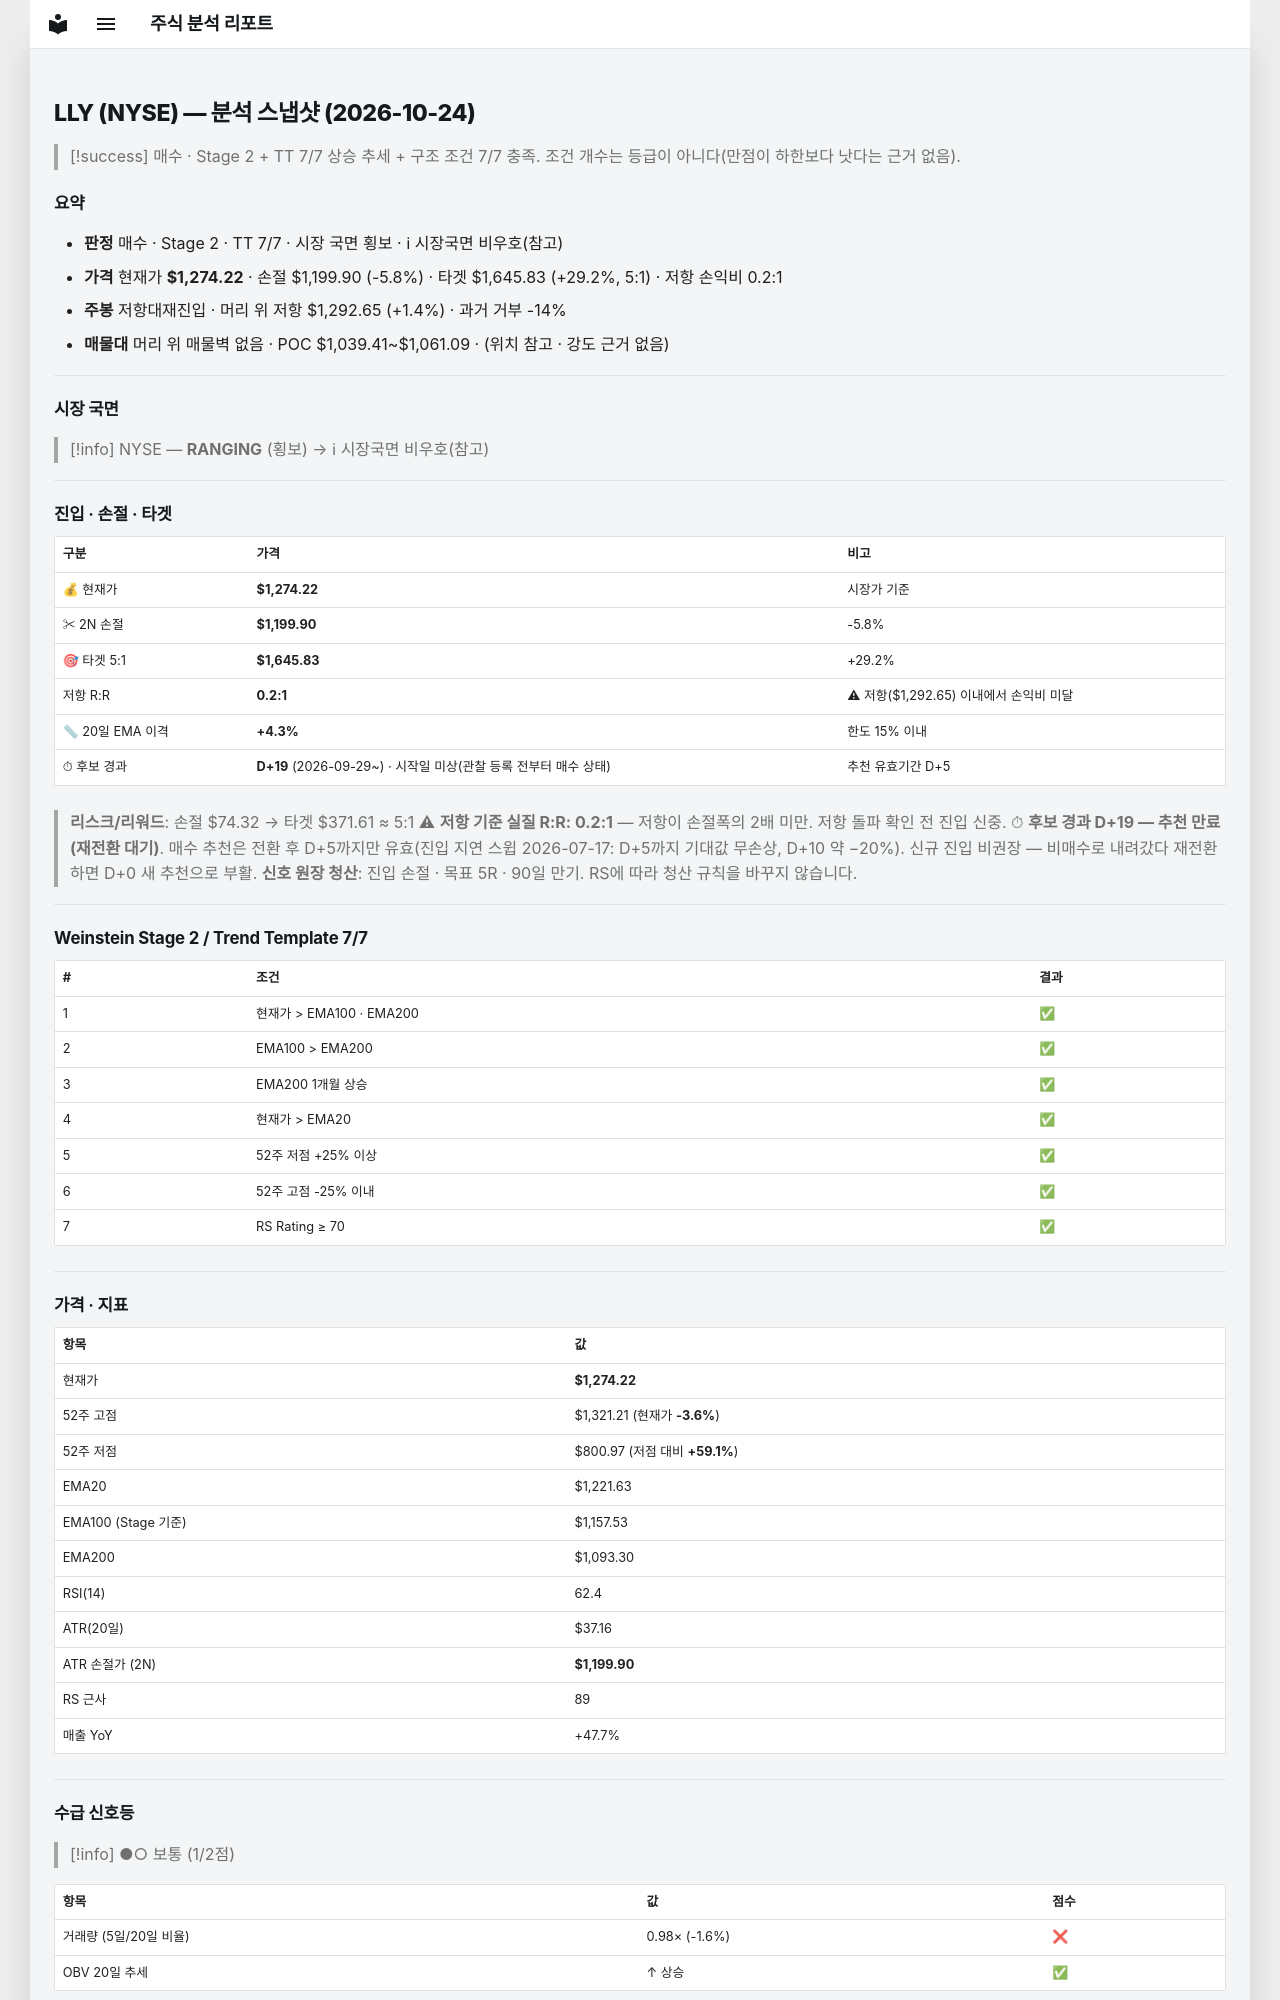

repository: soloandco/stock-reports · page: snapshots/LLY-2026-10-24/index.html · generator: mkdocs

---
type: analysis-snapshot
title: LLY 분석 스냅샷
ticker: LLY
market: NYSE
created: 2026-10-24
updated: 2026-10-24
bar-date: 2026-10-23
verdict: 매수후보
real-rr: 0.25
sma50-gap-pct: 4.3
candidate-days: 19
candidate-since: 2026-09-29
candidate-start-unknown: true
weekly-position: 저항대재진입
weekly-overhead-price: 1292.65
weekly-overhead-pct: 1.4
stage: 2
trend-template-score: 7
tt-max: 7
ma-set: ema-20-100-200
price: 1274.219970703125
stop-price: 1199.8988977135016
market-regime: RANGING
supply-demand-score: 1/2
supply-demand-label: 보통
status: tracking
tags:
  - stock-agent
  - watchlist
  - LLY
  - analysis
related:
  - "[[analysis-template]]"
---

# LLY (NYSE) — 분석 스냅샷 (2026-10-24)

> [!success] 매수 · Stage 2 + TT 7/7
> 상승 추세 + 구조 조건 7/7 충족. 조건 개수는 등급이 아니다(만점이 하한보다 낫다는 근거 없음).

## 요약

- **판정** 매수 · Stage 2 · TT 7/7 · 시장 국면 횡보 · ℹ 시장국면 비우호(참고)
- **가격** 현재가 **$1,274.22** · 손절 $1,199.90 (-5.8%) · 타겟 $1,645.83 (+29.2%, 5:1) · 저항 손익비 0.2:1
- **주봉** 저항대재진입 · 머리 위 저항 $1,292.65 (+1.4%) · 과거 거부 -14%
- **매물대** 머리 위 매물벽 없음 · POC $1,039.41~$1,061.09 · (위치 참고 · 강도 근거 없음)

---

## 시장 국면

> [!info] NYSE — **RANGING** (횡보) → ℹ 시장국면 비우호(참고)

---

## 진입 · 손절 · 타겟

| 구분 | 가격 | 비고 |
|------|------|------|
| 💰 현재가 | **$1,274.22** | 시장가 기준 |
| ✂ 2N 손절 | **$1,199.90** | -5.8% |
| 🎯 타겟 5:1 | **$1,645.83** | +29.2% |
| 저항 R:R | **0.2:1** | ⚠ 저항($1,292.65) 이내에서 손익비 미달 |
| 📏 20일 EMA 이격 | **+4.3%** | 한도 15% 이내 |
| ⏱ 후보 경과 | **D+19** (2026-09-29~) · 시작일 미상(관찰 등록 전부터 매수 상태) | 추천 유효기간 D+5 |

> **리스크/리워드**: 손절 $74.32 → 타겟 $371.61 ≈ 5:1
> ⚠ **저항 기준 실질 R:R: 0.2:1** — 저항이 손절폭의 2배 미만. 저항 돌파 확인 전 진입 신중.
> ⏱ **후보 경과 D+19 — 추천 만료(재전환 대기)**. 매수 추천은 전환 후 D+5까지만 유효(진입 지연 스윕 2026-07-17: D+5까지 기대값 무손상, D+10 약 −20%). 신규 진입 비권장 — 비매수로 내려갔다 재전환하면 D+0 새 추천으로 부활.
> **신호 원장 청산**: 진입 손절 · 목표 5R · 90일 만기. RS에 따라 청산 규칙을 바꾸지 않습니다.

---

## Weinstein Stage 2 / Trend Template 7/7

| # | 조건 | 결과 |
|---|------|------|
| 1 | 현재가 > EMA100 · EMA200 | ✅ |
| 2 | EMA100 > EMA200 | ✅ |
| 3 | EMA200 1개월 상승 | ✅ |
| 4 | 현재가 > EMA20 | ✅ |
| 5 | 52주 저점 +25% 이상 | ✅ |
| 6 | 52주 고점 -25% 이내 | ✅ |
| 7 | RS Rating ≥ 70 | ✅ |

---

## 가격 · 지표

| 항목 | 값 |
|------|---|
| 현재가 | **$1,274.22** |
| 52주 고점 | $1,321.21 (현재가 **-3.6%**) |
| 52주 저점 | $800.97 (저점 대비 **+59.1%**) |
| EMA20 | $1,221.63 |
| EMA100 (Stage 기준) | $1,157.53 |
| EMA200 | $1,093.30 |
| RSI(14) | 62.4 |
| ATR(20일) | $37.16 |
| ATR 손절가 (2N) | **$1,199.90** |
| RS 근사 | 89 |
| 매출 YoY | +47.7% |

---
## 수급 신호등

> [!info] ●○ 보통 (1/2점)

| 항목 | 값 | 점수 |
|------|------|------|
| 거래량 (5일/20일 비율) | 0.98× (-1.6%) | ❌ |
| OBV 20일 추세 | ↑ 상승 | ✅ |

> **판독법**: 거래량이 20일 평균보다 20% 이상 많고 OBV(온밸런스볼륨)가 상승 중이면 매집 수급이 강한 것으로 판단합니다.

---
